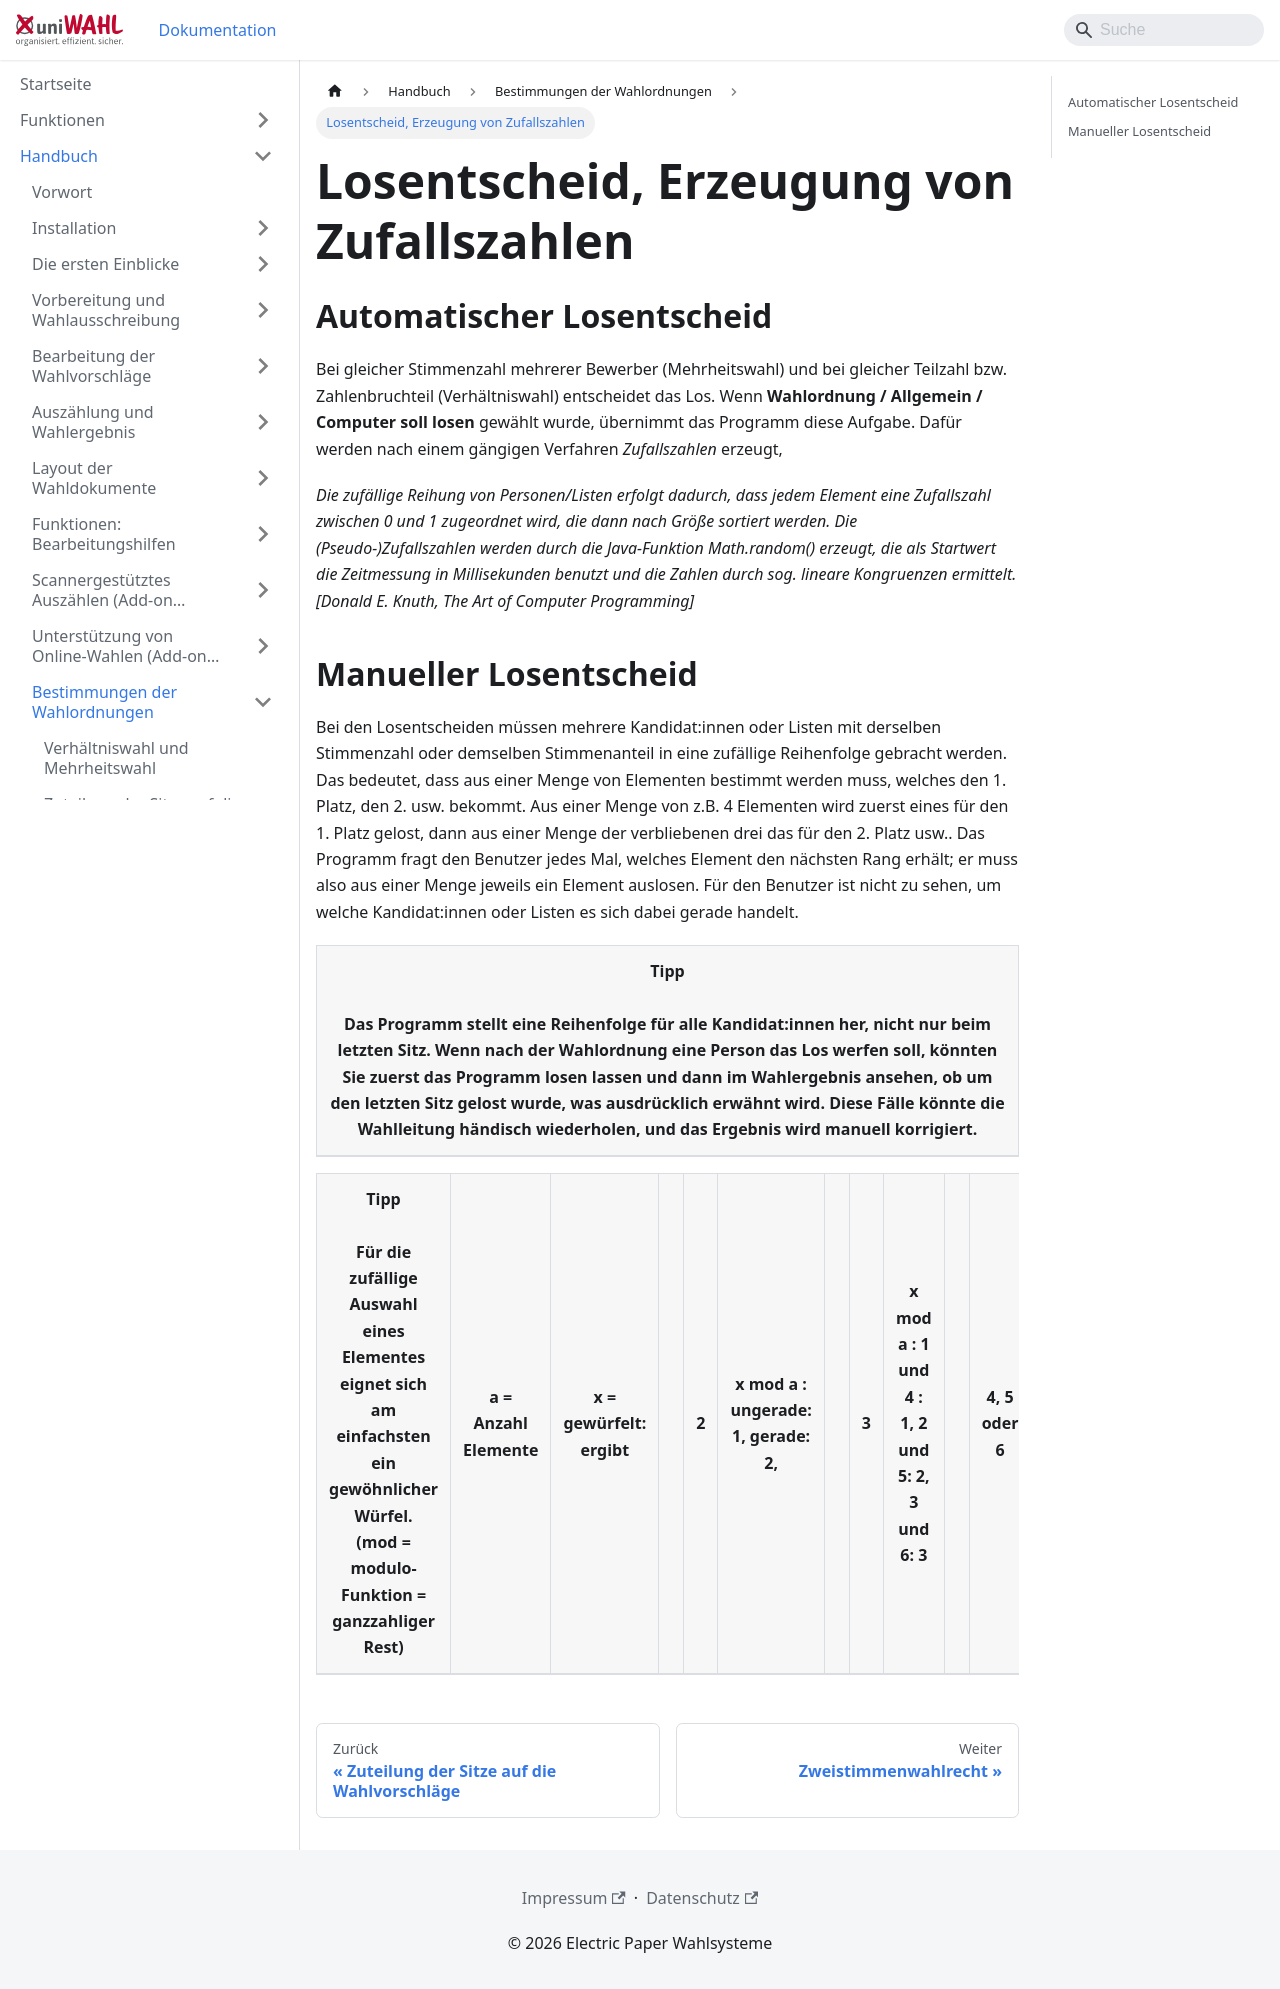

repository: ElectricPaperInformationssystemeGmbH/uniwahl-doku · page: handbuch/12_wahlordnung/12-3_losentscheid.html · generator: docusaurus

---
title: "Losentscheid, Erzeugung von Zufallszahlen"
---

## Automatischer Losentscheid {#automatischer-losentscheid}

Bei gleicher Stimmenzahl mehrerer Bewerber (Mehrheitswahl) und bei gleicher Teilzahl bzw. Zahlenbruchteil (Verhältniswahl) entscheidet das Los. Wenn **Wahlordnung / Allgemein / Computer soll losen** gewählt wurde, übernimmt das Programm diese Aufgabe. Dafür werden nach einem gängigen Verfahren *Zufallszahlen* erzeugt,

*Die zufällige Reihung von Personen/Listen erfolgt dadurch, dass jedem Element eine Zufallszahl zwischen 0 und 1 zugeordnet wird, die dann nach Größe sortiert werden. Die (Pseudo-)Zufallszahlen werden durch die Java-Funktion Math.random() erzeugt, die als Startwert die Zeitmessung in Millisekunden benutzt und die Zahlen durch sog. lineare Kongruenzen ermittelt. [Donald E. Knuth, The Art of Computer Programming]*

## Manueller Losentscheid {#manueller-losentscheid}

Bei den Losentscheiden müssen mehrere Kandidat:innen oder Listen mit derselben Stimmenzahl oder demselben Stimmenanteil in eine zufällige Reihenfolge gebracht werden. Das bedeutet, dass aus einer Menge von Elementen bestimmt werden muss, welches den 1. Platz, den 2. usw. bekommt. Aus einer Menge von z.B. 4 Elementen wird zuerst eines für den 1. Platz gelost, dann aus einer Menge der verbliebenen drei das für den 2. Platz usw.. Das Programm fragt den Benutzer jedes Mal, welches Element den nächsten Rang erhält; er muss also aus einer Menge jeweils ein Element auslosen. Für den Benutzer ist nicht zu sehen, um welche Kandidat:innen oder Listen es sich dabei gerade handelt.

| **Tipp**<br /><br />**Das Programm stellt eine Reihenfolge für alle Kandidat:innen her, nicht nur beim letzten Sitz. Wenn nach der Wahlordnung eine Person das Los werfen soll, könnten Sie zuerst das Programm losen lassen und dann im Wahlergebnis ansehen, ob um den letzten Sitz gelost wurde, was ausdrücklich erwähnt wird. Diese Fälle könnte die Wahlleitung händisch wiederholen, und das Ergebnis wird manuell korrigiert.** |
|---|

| **Tipp**<br /><br />**Für die zufällige Auswahl eines Elementes eignet sich am einfachsten ein gewöhnlicher Würfel.<br />(mod = modulo-Funktion = ganzzahliger Rest)**<br /> | a = Anzahl Elemente | x = gewürfelt: ergibt |  | 2 | **x mod a** : ungerade: **1**, gerade: **2**, |  | 3 | **x mod a** : 1 und 4 : **1**, 2 und 5: **2**, 3 und 6: **3** |  | 4, 5 oder 6 | ergibt gewürfelte Zahl, zu große Zahlen wiederholen | <br /><br />**Eine größere Anzahl von Elementen ist äußerst unwahrscheinlich.** |
|---|---|---|---|---|---|---|---|---|---|---|---|---|
